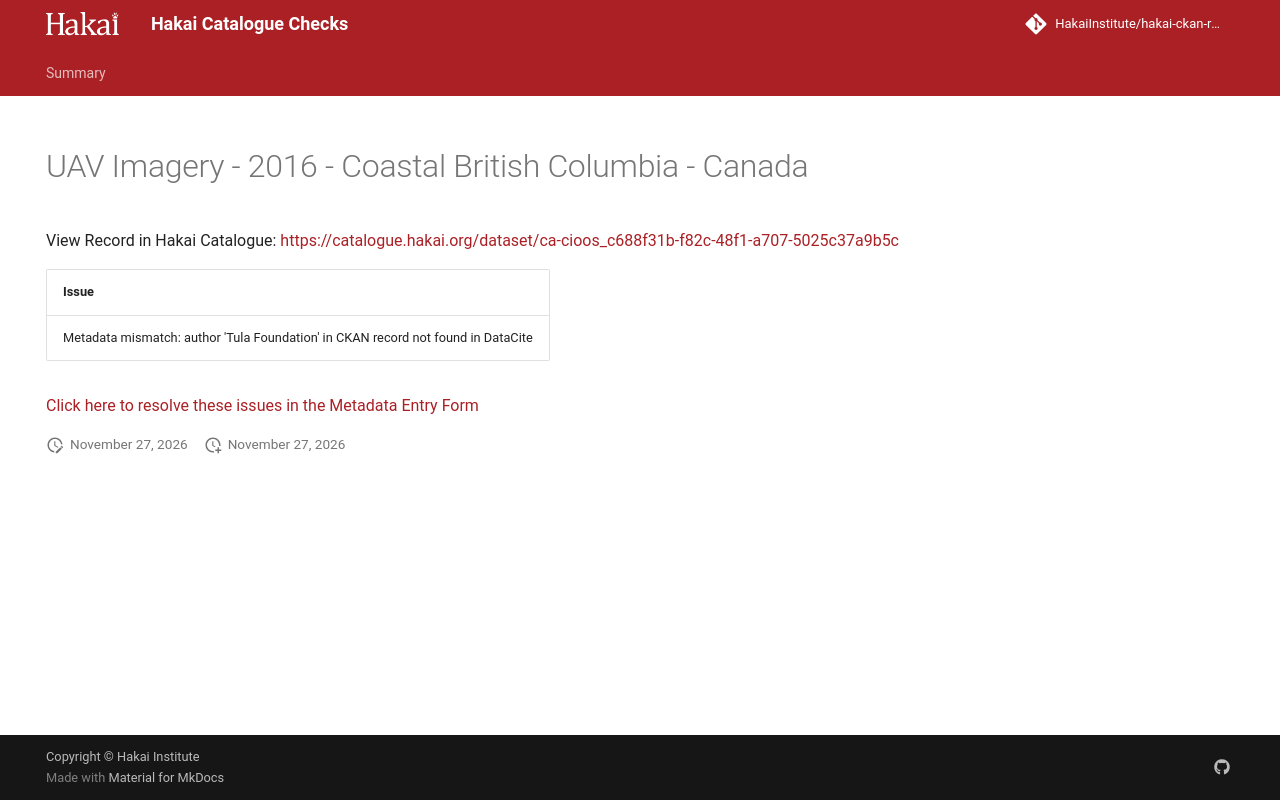

repository: HakaiInstitute/hakai-ckan-records-checks · page: main/records/5b4d3afa-e0bd-417f-ba08-437cc7e7f864/index.html · generator: mkdocs

---
title: UAV Imagery - 2016 - Coastal British Columbia - Canada
hide:
  - navigation
  - toc
---

# UAV Imagery - 2016 - Coastal British Columbia - Canada

View Record in Hakai Catalogue: <a href="https://catalogue.hakai.org/dataset/ca-cioos_c688f31b-f82c-48f1-a707-5025c37a9b5c" target="_blank">https://catalogue.hakai.org/dataset/ca-cioos_c688f31b-f82c-48f1-a707-5025c37a9b5c</a>

| Issue                                                                            |
|:---------------------------------------------------------------------------------|
| Metadata mismatch: author 'Tula Foundation' in CKAN record not found in DataCite |


<a href="https://hakaiinstitute.github.io/hakai-metadata-entry-form#/en/hakai/qbqh6DF00XZq8MOpQ3kKkI9GUv43/-MVdwQ0FZMjVvUGt4WG8" target="_blank">Click here to resolve these issues in the Metadata Entry Form</a>


<script>
   document.addEventListener("DOMContentLoaded", function() {
    var map = L.map('map').setView([51.505, -125.09], 5);
    L.tileLayer('https://tile.openstreetmap.org/{z}/{x}/{y}.png', {
        maxZoom: 19,
        attribution: '&copy; <a href="http://www.openstreetmap.org/copyright">OpenStreetMap</a>'
    }).addTo(map);
    var geojsonFeature = {
        "type": "Feature",
        "properties": {
            "name" : "UAV Imagery - 2016 - Coastal British Columbia - Canada"
        },
        "geometry": {'type': 'Polygon', 'coordinates': [[[-131.8505863845348, 48.31242790407177], [-123.9404301345348, 48.31242790407177], [-123.9404301345348, 52.776185688961704], [-131.8505863845348, 52.776185688961704], [-131.8505863845348, 48.31242790407177]]]}
    }
    L.geoJSON(geojsonFeature).addTo(map);
   })
</script>
